Run: headless pygame with SDL's dummy video driver; simulated clock (each Clock.tick advances the game by its frame time, no real sleeping); random seed 0; keys injected as events and as key.get_pressed() state; no mouse input.
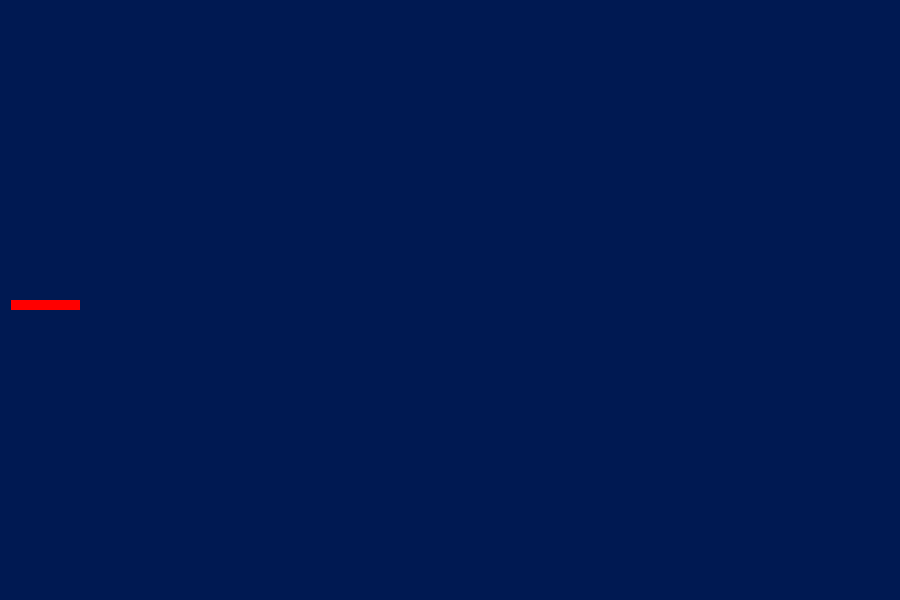
Frame 1 of 4 · flips 1–60 · no input
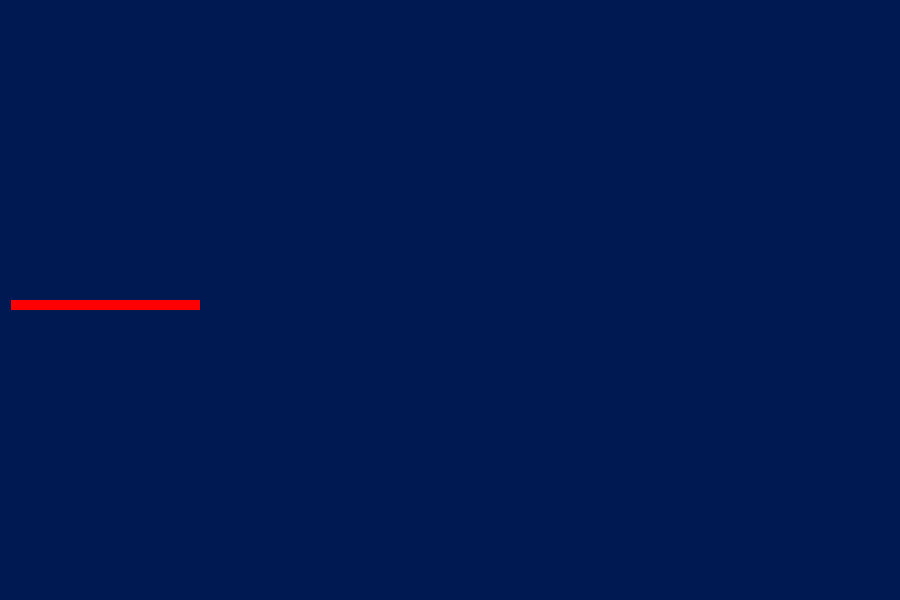
Frame 2 of 4 · flips 61–180 · tapped SPACE, RETURN · held RIGHT (→), D
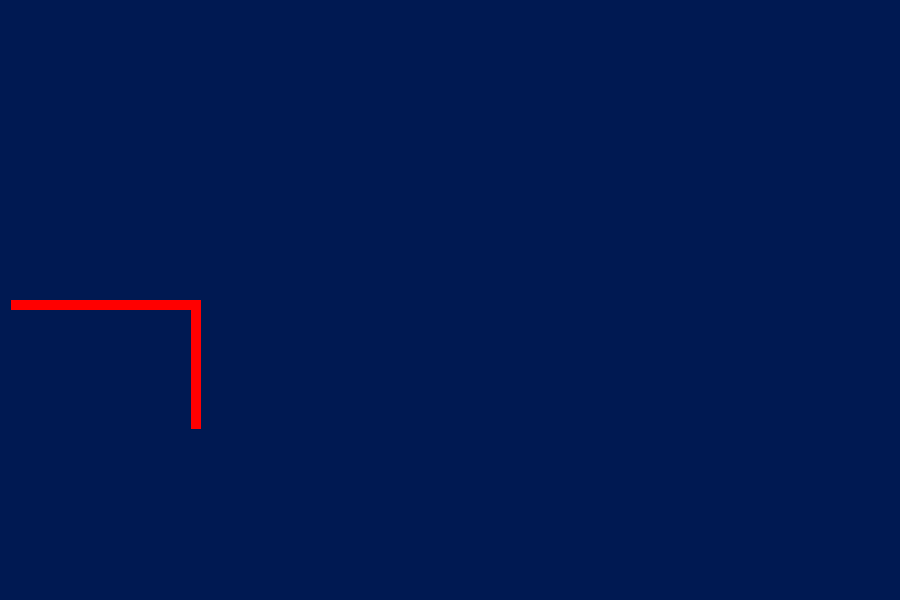
Frame 3 of 4 · flips 181–300 · held DOWN (↓), S
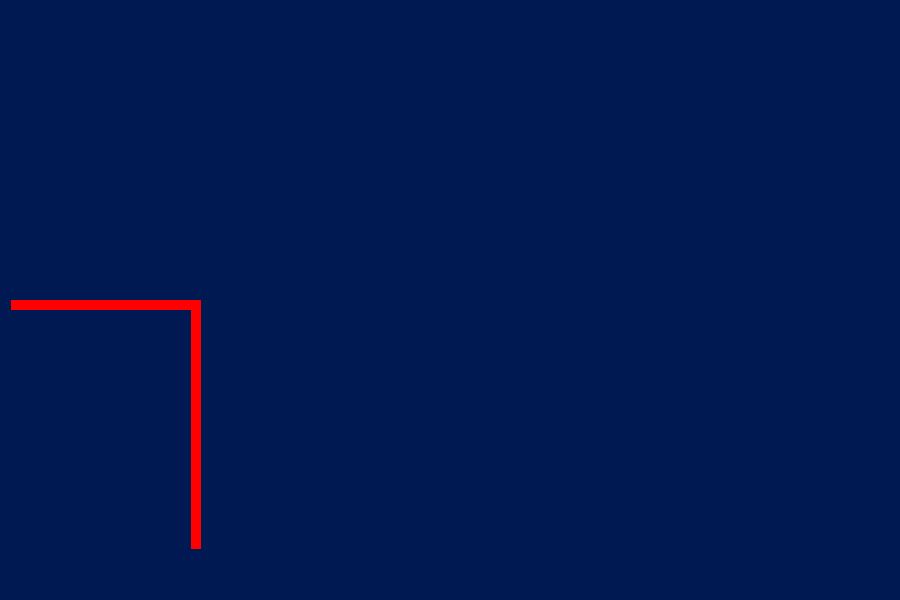
Frame 4 of 4 · flips 301–420 · held LEFT (←), A, UP (↑), W

The pygame program that drew these frames:

__author__ = 'Baron'

import pygame, sys
from pygame.locals import *

WIN_WIDTH = 900
WIN_HEIGHT = 600

pygame.init()

FPS = 150
fpsClock = pygame.time.Clock()

DISPLAYSURF = pygame.display.set_mode((900, 600))
DARKBLUE = (0, 25, 82)
RED = (255, 0, 0)

direction = 'right'

playerx = 10
playery = WIN_HEIGHT/2

player = pygame.draw.rect(DISPLAYSURF, RED, (playerx, playery, 10, 10))


DISPLAYSURF.fill(DARKBLUE)

pygame.display.set_caption('Tracker')
while True:

    if direction == 'right':
        playerx += 1
    elif direction == 'up':
        playery += -1
    elif direction == 'down':
        playery += 1
    else:
        playerx += 1

    for event in pygame.event.get():
        if event.type == KEYDOWN:
            if event.key == K_DOWN:
                if direction != 'up':
                    direction = 'down'
            elif event.key == K_RIGHT:
                direction = 'right'
            elif event.key == K_UP:
                if direction != 'down':
                    direction = 'up'

        if event.type == QUIT:
            pygame.quit()
            sys.exit()

    player = pygame.draw.rect(DISPLAYSURF, RED, (playerx, playery, 10, 10))
    pygame.display.update()
    fpsClock.tick(FPS)
